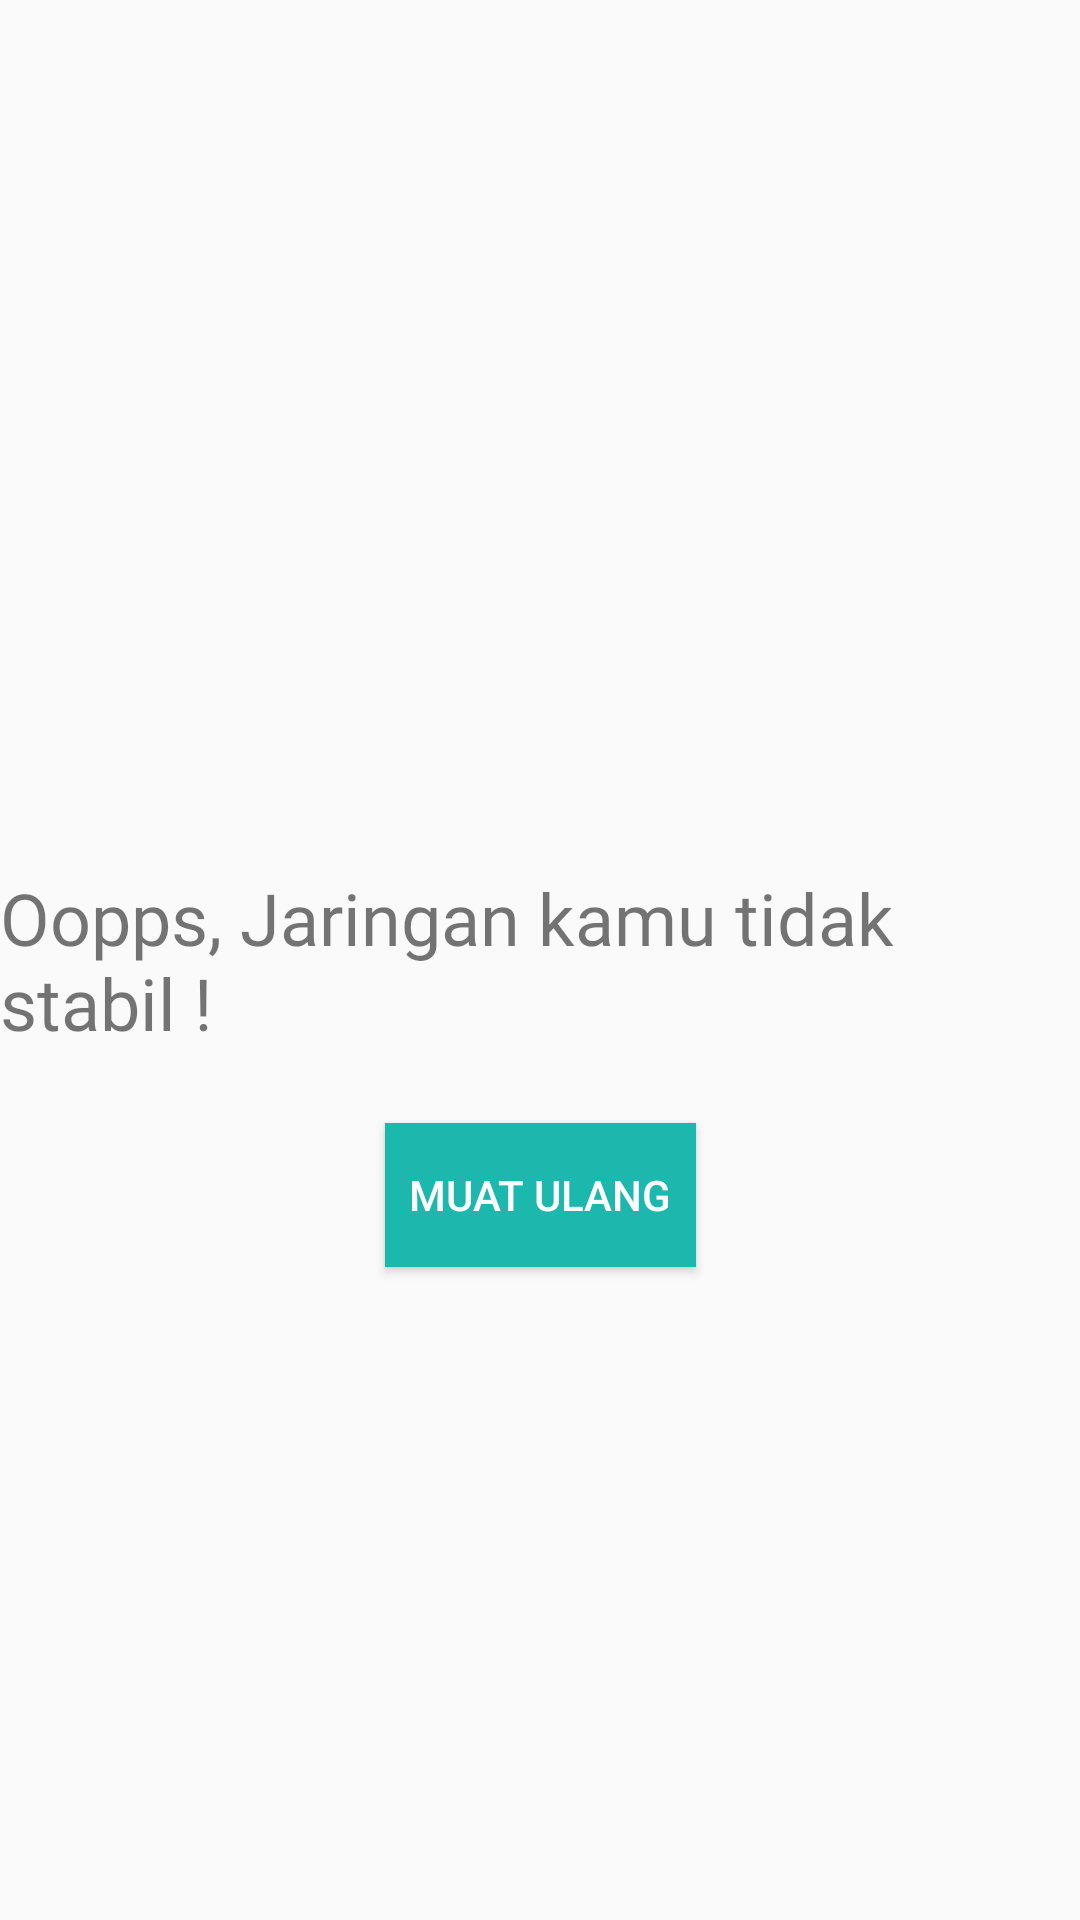

Android layout source for this screen:
<!-- AndroidManifest.xml: application theme AppTheme -->
<!-- res/layout/activity_erorr.xml -->
<?xml version="1.0" encoding="utf-8"?>
<androidx.constraintlayout.widget.ConstraintLayout xmlns:android="http://schemas.android.com/apk/res/android"
    xmlns:app="http://schemas.android.com/apk/res-auto"
    xmlns:tools="http://schemas.android.com/tools"
    android:layout_width="match_parent"
    android:layout_height="match_parent"
    tools:context=".ui.erroractivity.ErorrActivity">

    <TextView
        android:id="@+id/tv_ket"
        app:layout_constraintLeft_toLeftOf="parent"
        app:layout_constraintRight_toRightOf="parent"
        app:layout_constraintTop_toTopOf="parent"
        app:layout_constraintBottom_toBottomOf="parent"
        android:layout_width="wrap_content"
        android:layout_height="wrap_content"
        android:text="Oopps, Jaringan kamu tidak stabil !"
        android:fontFamily="@font/roboto_bolditalic"
        android:textSize="24sp"/>

    <Button
        android:id="@+id/btn_refresh"
        app:layout_constraintTop_toBottomOf="@id/tv_ket"
        app:layout_constraintLeft_toLeftOf="parent"
        app:layout_constraintRight_toRightOf="parent"
        android:layout_width="wrap_content"
        android:layout_height="wrap_content"
        android:layout_marginTop="24dp"
        android:text="Muat Ulang"
        android:textColor="@color/colorWhilte"
        android:padding="8dp"
        android:background="@color/colorAccent"/>

</androidx.constraintlayout.widget.ConstraintLayout>
<!-- resources referenced by this layout -->
<resources>
  <color name="colorAccent">#1CB7AD</color>
  <color name="colorWhilte">#FFFFFF</color>
  <style name="AppTheme" parent="Theme.AppCompat.Light.NoActionBar">
          
          <item name="colorPrimary">@color/colorPrimary</item>
          <item name="colorPrimaryDark">@color/colorPrimaryDark</item>
          <item name="colorAccent">@color/colorAccent</item>
      </style>
  <color name="colorPrimary">#6200EE</color>
  <color name="colorPrimaryDark">#000000</color>
</resources>
